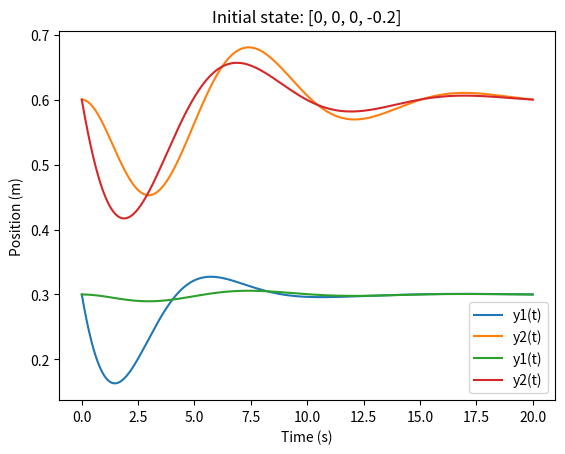

The script that saved this image:
import numpy as np
import matplotlib.pyplot as plt

m1, d1, k1 = 1400, 1000, 1000
m2, d2, k2 = 100, 50, 50

A = np.array([
    [0, 1, 0, 0],
    [-k1/m1 - k2/m1, -d1/m1 - d2/m1, k2/m1, d2/m1],
    [0, 0, 0, 1],
    [k2/m2, d2/m2, -k2/m2, -d2/m2]
])
B = np.zeros((4, 1)) 
C = np.array([
    [1, 0, 0, 0],  
    [0, 0, 1, 0]   
])

initial_conditions = [
    [0, -0.2, 0, 0],  
    [0, 0, 0, -0.2]   
]

dt = 0.01
t_max = 20
time_steps = int(t_max / dt)
t = np.linspace(0, t_max, time_steps)

for x0 in initial_conditions:
    x = np.zeros((4, time_steps))
    x[:, 0] = x0
    for i in range(1, time_steps):
        x[:, i] = x[:, i-1] + dt * A @ x[:, i-1]
    
    y = C @ x
    y1 = 0.3 + y[0, :]  
    y2 = 0.6 + y[1, :]  
    
    plt.plot(t, y1, label='y1(t)')
    plt.plot(t, y2, label='y2(t)')
    plt.title(f"Initial state: {x0}")
    plt.xlabel("Time (s)")
    plt.ylabel("Position (m)")
    plt.legend()
    plt.grid()
    plt.show()
